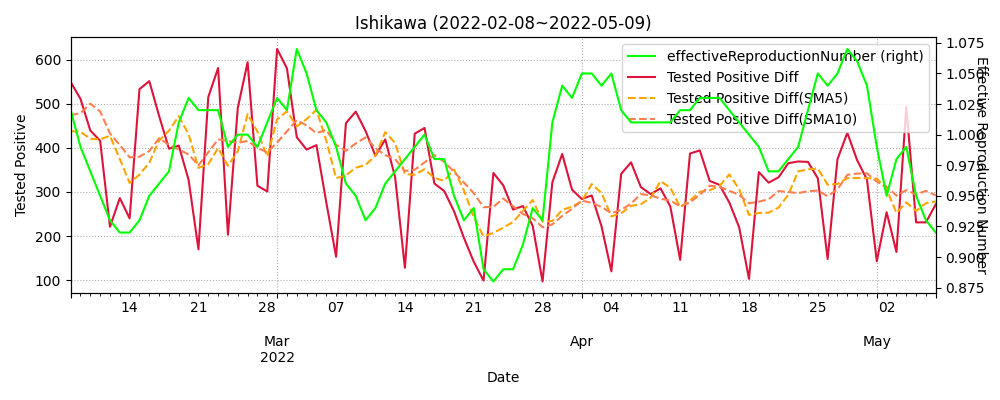

The data file committed next to this chart (first rows):
datetime, testedPositive, peopleTested, hospitalized, serious, discharged, deaths, effectiveReproductionNumber, Tested Positive Diff, Tested Positive Diff(SMA5), Tested Positive Diff(SMA10)
2020-01-26, 0.0, , , , , , , , , 
2020-01-27, 0.0, , , , , , , 0.0, , 
2020-01-28, 0.0, , , , , , , 0.0, , 
2020-01-29, 0.0, , , , , , , 0.0, , 
2020-01-30, 0.0, , , , , , , 0.0, , 
2020-01-31, 0.0, , , , , , , 0.0, 0.0, 
2020-02-01, 0.0, , , , , , , 0.0, 0.0, 
2020-02-02, 0.0, , , , , , , 0.0, 0.0, 
2020-02-03, 0.0, , , , , , , 0.0, 0.0, 
2020-02-04, 0.0, , , , , , , 0.0, 0.0, 
2020-02-05, 0.0, , , , , , , 0.0, 0.0, 0.0
2020-02-06, 0.0, , , , , , , 0.0, 0.0, 0.0
2020-02-07, 0.0, , , , , , , 0.0, 0.0, 0.0
2020-02-08, 0.0, , , , , , , 0.0, 0.0, 0.0
2020-02-09, 0.0, , , , , , , 0.0, 0.0, 0.0
2020-02-10, 0.0, , , , , , , 0.0, 0.0, 0.0
2020-02-11, 0.0, , , , , , , 0.0, 0.0, 0.0
2020-02-12, 0.0, , , , , , , 0.0, 0.0, 0.0
2020-02-13, 0.0, , , , , , , 0.0, 0.0, 0.0
2020-02-14, 0.0, , , , , , , 0.0, 0.0, 0.0
2020-02-15, 0.0, , , , , , , 0.0, 0.0, 0.0
2020-02-16, 0.0, , , , , , , 0.0, 0.0, 0.0
2020-02-17, 0.0, , , , , , , 0.0, 0.0, 0.0
2020-02-18, 0.0, , , , , , , 0.0, 0.0, 0.0
2020-02-19, 0.0, , , , , , , 0.0, 0.0, 0.0
2020-02-20, 0.0, , , , , , , 0.0, 0.0, 0.0
2020-02-21, 1.0, , , , , , , 1.0, 0.2, 0.1
2020-02-22, 2.0, , , , , , , 1.0, 0.4, 0.2
2020-02-23, 2.0, , , , , , , 0.0, 0.4, 0.2
2020-02-24, 4.0, , , , , , , 2.0, 0.8, 0.4
2020-02-25, 4.0, , , , , , , 0.0, 0.8, 0.4
2020-02-26, 4.0, , , , , , , 0.0, 0.6, 0.4
2020-02-27, 5.0, , , , , , , 1.0, 0.6, 0.5
2020-02-28, 6.0, , , , , , , 1.0, 0.8, 0.6
2020-02-29, 6.0, , , , , , , 0.0, 0.4, 0.6
2020-03-01, 6.0, , , , , , , 0.0, 0.4, 0.6
2020-03-02, 6.0, , , , , , , 0.0, 0.4, 0.5
2020-03-03, 6.0, , , , , , , 0.0, 0.2, 0.4
2020-03-04, 6.0, , , , , , , 0.0, 0.0, 0.4
2020-03-05, 6.0, , , , , , , 0.0, 0.0, 0.2
2020-03-06, 6.0, , , , , , , 0.0, 0.0, 0.2
2020-03-07, 6.0, , , , , , , 0.0, 0.0, 0.2
2020-03-08, 6.0, , , , , , , 0.0, 0.0, 0.1
2020-03-09, 7.0, , , , , , , 1.0, 0.2, 0.1
2020-03-10, 7.0, , , , , , , 0.0, 0.2, 0.1
2020-03-11, 7.0, 134.0, , , , , , 0.0, 0.2, 0.1
2020-03-12, 7.0, 144.0, , , , , , 0.0, 0.2, 0.1
2020-03-13, 7.0, 146.0, , , , , , 0.0, 0.2, 0.1
2020-03-14, 7.0, 146.0, , , , , , 0.0, 0.0, 0.1
2020-03-15, 7.0, 146.0, , , , , , 0.0, 0.0, 0.1
2020-03-16, 7.0, 156.0, , , , , , 0.0, 0.0, 0.1
2020-03-17, 7.0, 162.0, , , , , , 0.0, 0.0, 0.1
2020-03-18, 7.0, 165.0, 4.0, , 1.0, 0.0, , 0.0, 0.0, 0.1
2020-03-19, 7.0, 171.0, 3.0, , 2.0, 0.0, , 0.0, 0.0, 0.0
2020-03-20, 8.0, 175.0, 4.0, , 2.0, 0.0, , 1.0, 0.2, 0.1
2020-03-21, 8.0, 176.0, 3.0, , 3.0, 0.0, , 0.0, 0.2, 0.1
2020-03-22, 8.0, 179.0, 3.0, , 3.0, 0.0, , 0.0, 0.2, 0.1
2020-03-23, 8.0, 181.0, 3.0, , 3.0, 0.0, , 0.0, 0.2, 0.1
2020-03-24, 8.0, 192.0, 3.0, , 3.0, 0.0, , 0.0, 0.2, 0.1
2020-03-25, 8.0, 193.0, 3.0, , 3.0, 0.0, , 0.0, 0.0, 0.1
... 773 more rows
